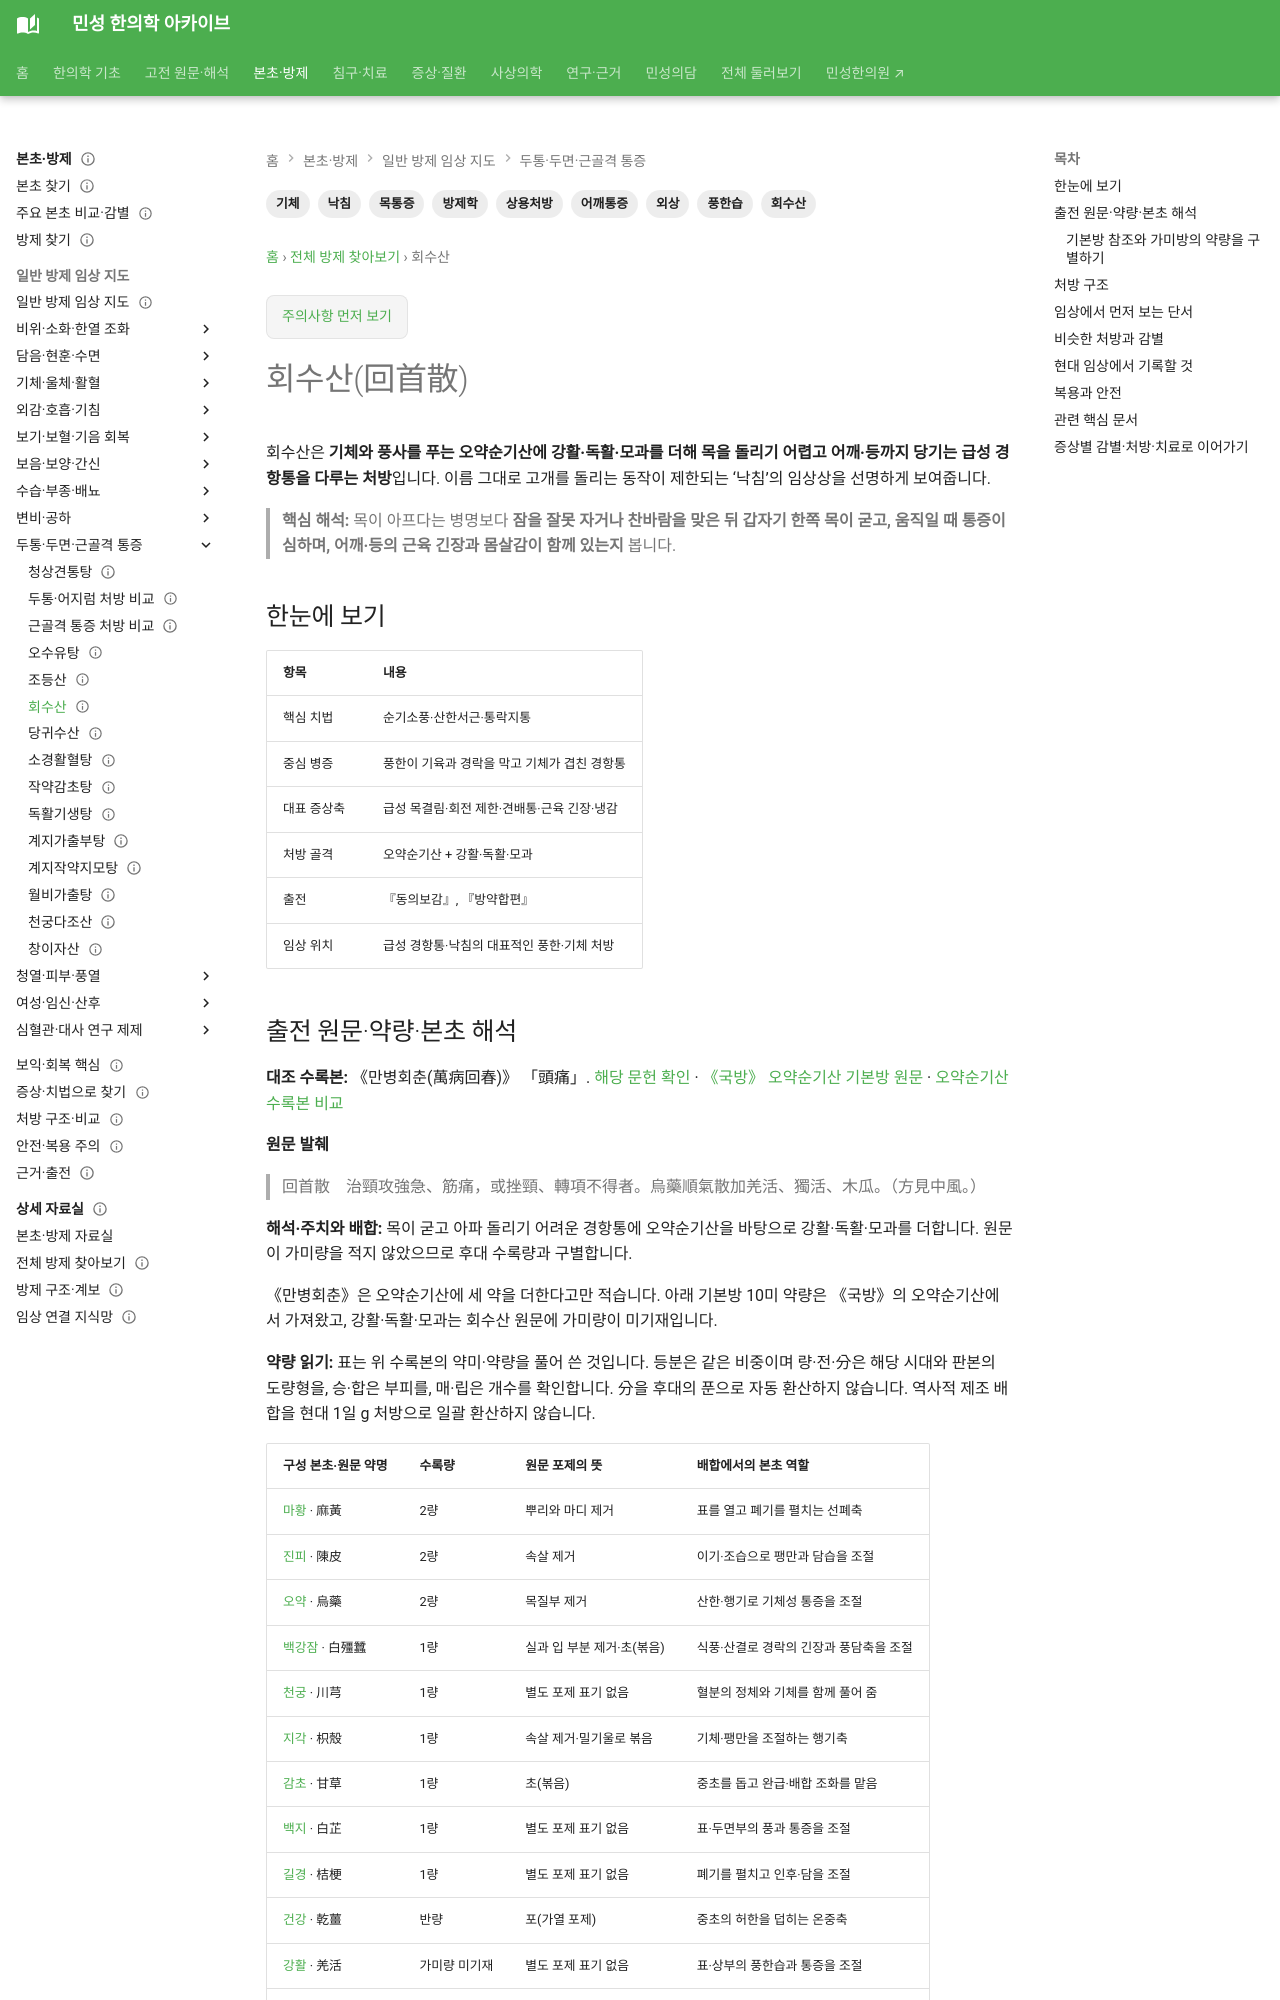

repository: joowon1111/minseong-korean-medicine-wiki · page: formulas/huishou-san/index.html · generator: mkdocs

---
title: 회수산(回首散)
description: 회수산의 오약순기산 가미 구조와 급성 목·어깨 통증의 감별, 경과관찰과 안전성을 정리합니다.
tags: [방제학, 회수산, 낙침, 목통증, 어깨통증, 외상, 기체, 풍한습, 상용처방]
status: 검토완료
last_reviewed: 2026-10-08
---
# 회수산(回首散)

회수산은 **기체와 풍사를 푸는 오약순기산에 강활·독활·모과를 더해 목을 돌리기 어렵고 어깨·등까지 당기는 급성 경항통을 다루는 처방**입니다. 이름 그대로 고개를 돌리는 동작이 제한되는 ‘낙침’의 임상상을 선명하게 보여줍니다.

> **핵심 해석:** 목이 아프다는 병명보다 **잠을 잘못 자거나 찬바람을 맞은 뒤 갑자기 한쪽 목이 굳고, 움직일 때 통증이 심하며, 어깨·등의 근육 긴장과 몸살감이 함께 있는지** 봅니다.

## 한눈에 보기

| 항목 | 내용 |
|---|---|
| 핵심 치법 | 순기소풍·산한서근·통락지통 |
| 중심 병증 | 풍한이 기육과 경락을 막고 기체가 겹친 경항통 |
| 대표 증상축 | 급성 목결림·회전 제한·견배통·근육 긴장·냉감 |
| 처방 골격 | 오약순기산 + 강활·독활·모과 |
| 출전 | 『동의보감』, 『방약합편』 |
| 임상 위치 | 급성 경항통·낙침의 대표적인 풍한·기체 처방 |
